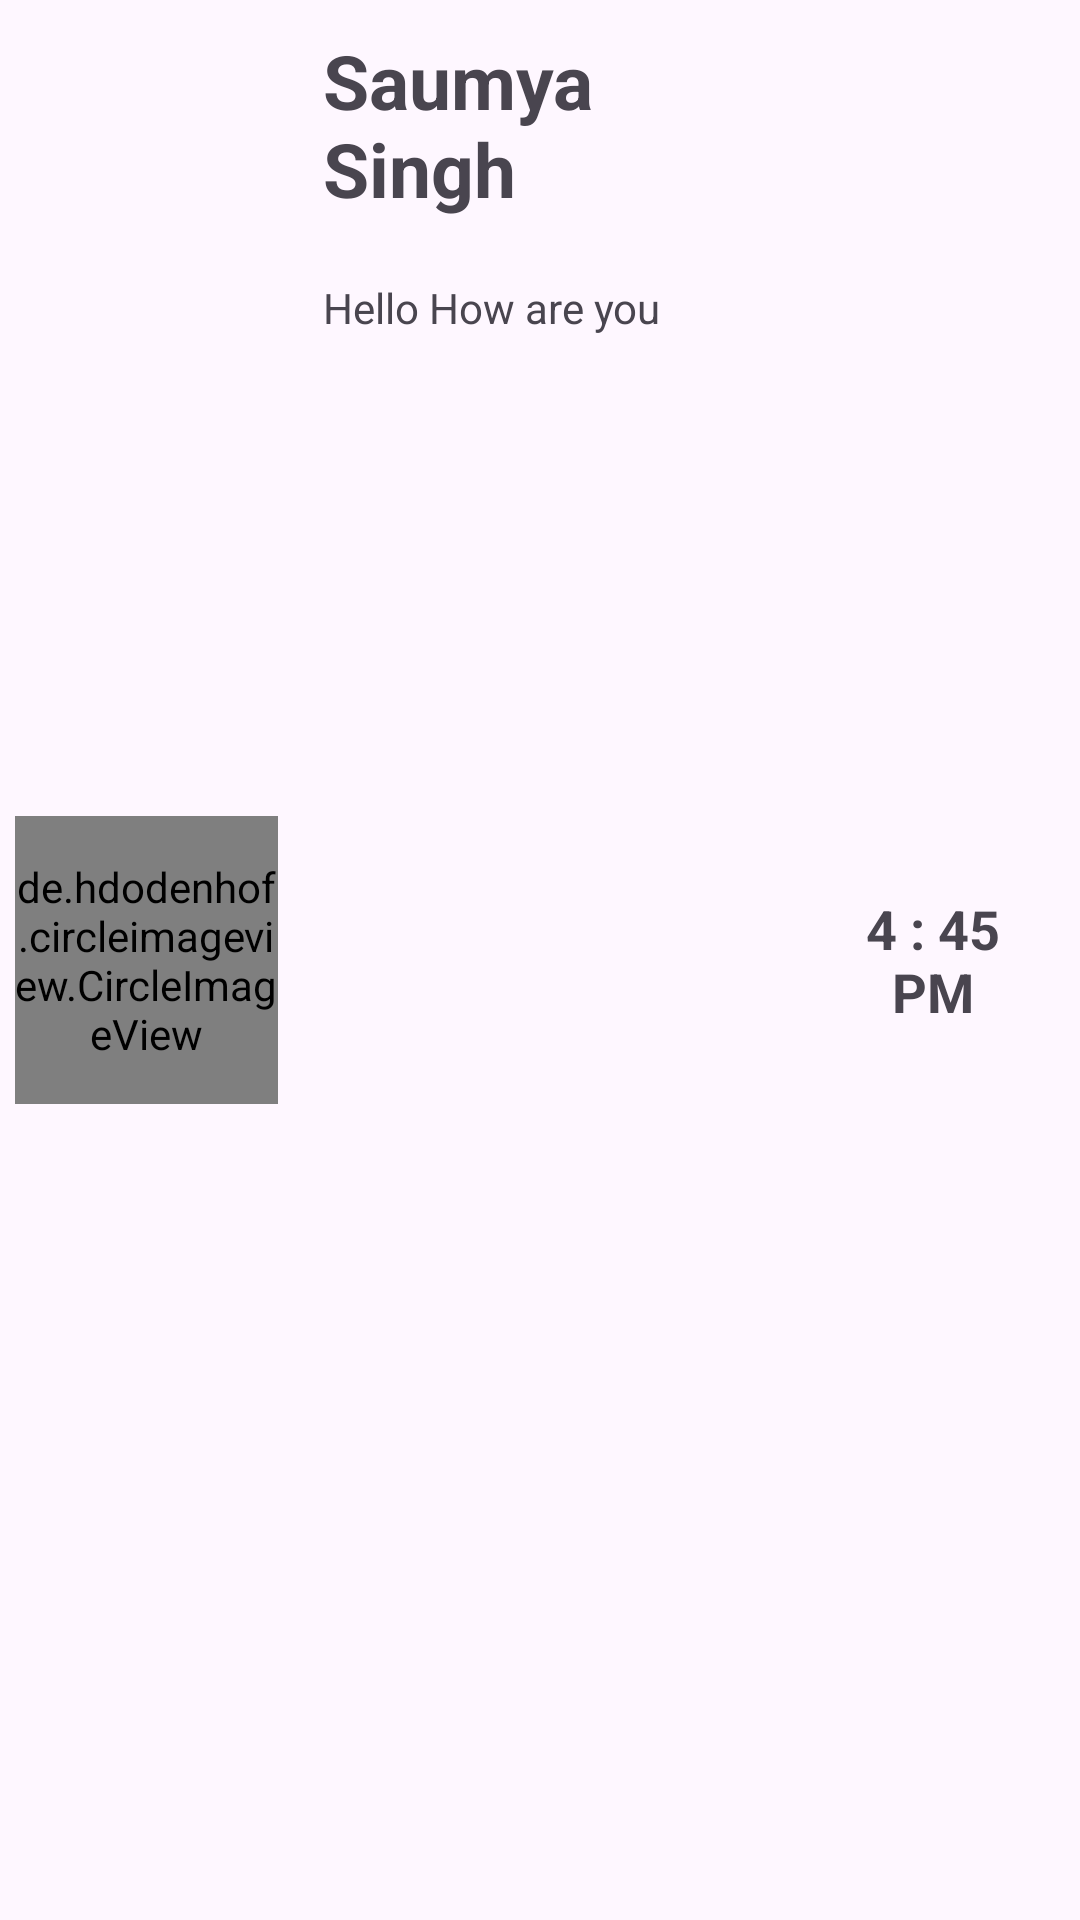

Reconstruct the res/layout file that produces this screen, plus the resources it refers to.
<!-- AndroidManifest.xml: application theme Theme.ListViewCustomApp -->
<!-- res/layout/customised_list_view.xml -->
<?xml version="1.0" encoding="utf-8"?>
<LinearLayout xmlns:android="http://schemas.android.com/apk/res/android"
    android:orientation="horizontal"
    android:layout_width="match_parent"
    android:weightSum="4"
    android:layout_margin="10dp"
    android:layout_height="wrap_content">

    <de.hdodenhof.circleimageview.CircleImageView
        xmlns:app="http://schemas.android.com/apk/res-auto"
        android:id="@+id/profile_image"
        android:layout_width="96dp"
        android:layout_height="96dp"
        android:src="@drawable/pic5"
        android:layout_margin="5dp"
        app:civ_border_width="2dp"
        android:layout_weight="1"
        android:layout_gravity="center"
        app:civ_border_color="#FF000000"/>

    <LinearLayout
        android:layout_width="wrap_content"
        android:layout_height="wrap_content"
        android:orientation="vertical"
        android:layout_weight="2"
        >


        <TextView
            android:id="@+id/tvName"
            android:layout_width="match_parent"
            android:layout_height="wrap_content"
            android:textSize="25sp"
            android:textStyle="bold"
            android:layout_margin="5dp"
            android:padding="5dp"
            android:text="@string/Saumya_singh"
            />

        <TextView
            android:id="@+id/tvLastMsg"
            android:layout_width="match_parent"
            android:layout_height="wrap_content"
            android:textSize="14sp"
            android:layout_margin="5dp"
            android:padding="5dp"
            android:text="@string/hello_how_are_you"
            />


    </LinearLayout>

    <TextView
        android:id="@+id/tvTime"
        android:layout_width="wrap_content"
        android:layout_height="wrap_content"
        android:text="@string/_4_45_pm"
        android:layout_weight="1"
        android:gravity="center"
        android:layout_gravity="center"
        android:textStyle="bold"
        android:textSize="18sp"
        android:layout_margin="5dp"
        android:padding="10dp"
        />


</LinearLayout>
<!-- resources referenced by this layout -->
<resources>
  <string name="Saumya_singh">Saumya Singh</string>
  <string name="_4_45_pm">4 : 45 PM</string>
  <string name="hello_how_are_you">Hello How are you</string>
  <style name="Theme.ListViewCustomApp" parent="Base.Theme.ListViewCustomApp" />
  <style name="Base.Theme.ListViewCustomApp" parent="Theme.Material3.DayNight.NoActionBar">
          
          
      </style>
</resources>
